Run: headless pygame with SDL's dummy video driver; simulated clock (each Clock.tick advances the game by its frame time, no real sleeping); random seed 0; keys injected as events and as key.get_pressed() state; no mouse input.
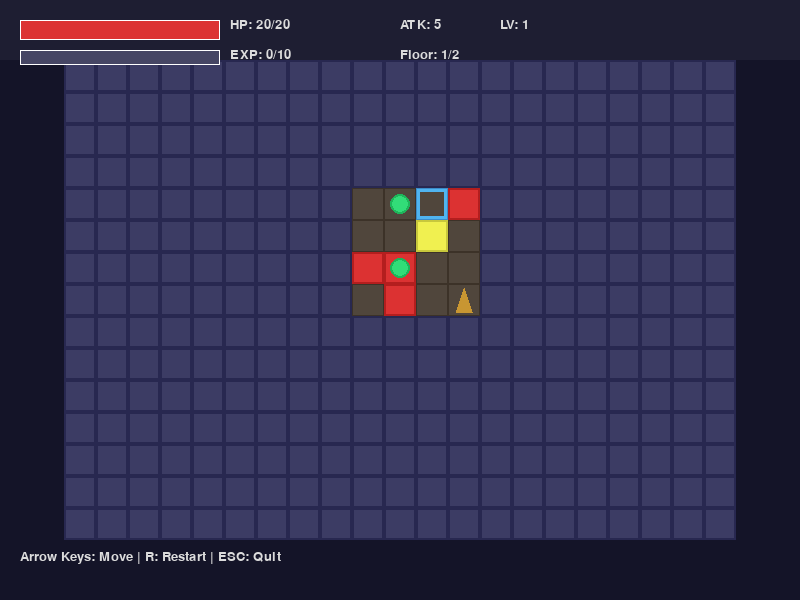
Frame 1 of 4 · flips 1–60 · no input
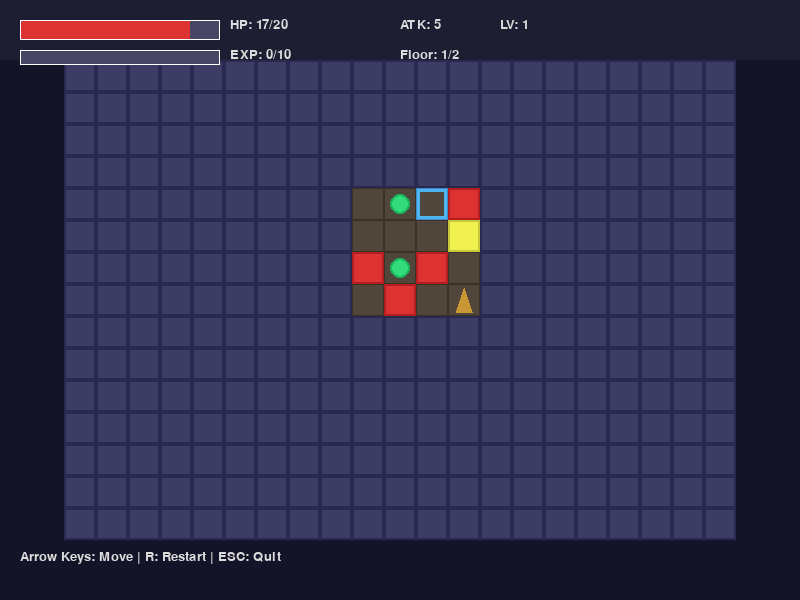
Frame 2 of 4 · flips 61–180 · tapped SPACE, RETURN · held RIGHT (→), D
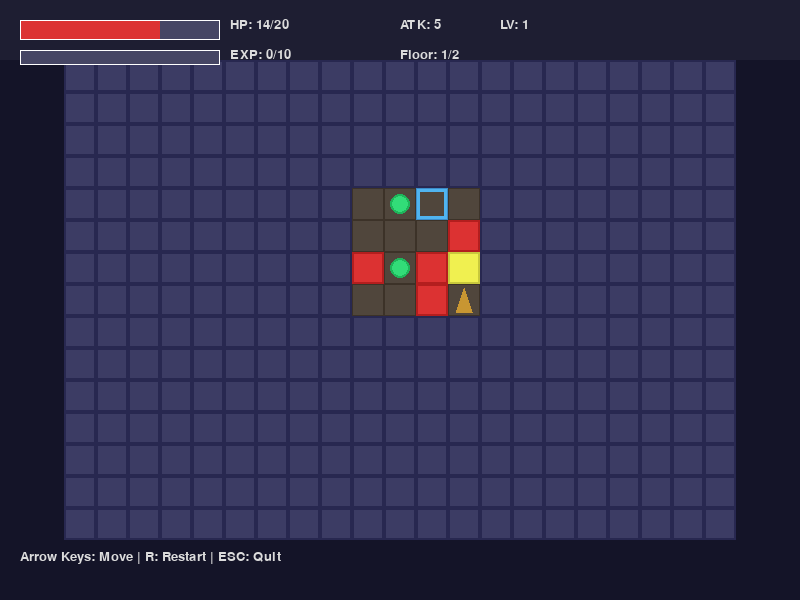
Frame 3 of 4 · flips 181–300 · held DOWN (↓), S
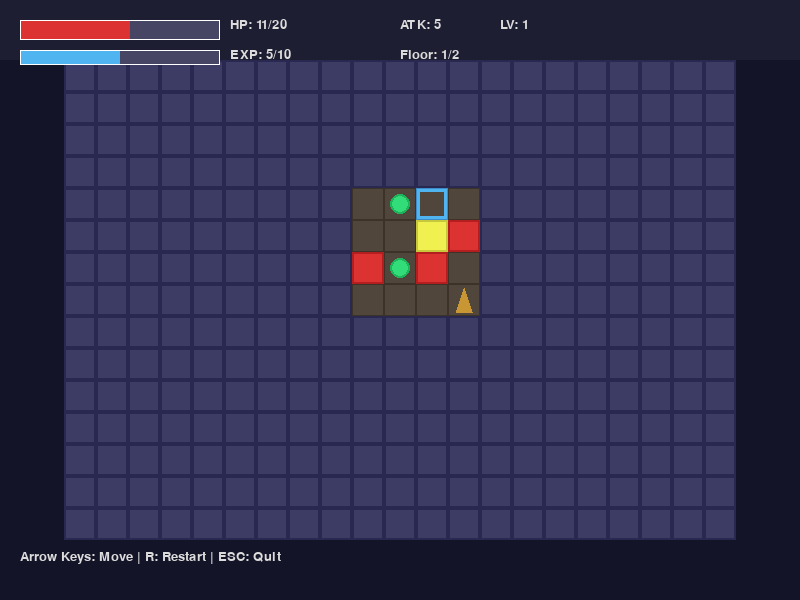
Frame 4 of 4 · flips 301–420 · held LEFT (←), A, UP (↑), W

The pygame program that drew these frames:

import pygame
import random
import sys

# 初始化设置
pygame.init()
WIDTH, HEIGHT = 800, 600
GRID_WIDTH, GRID_HEIGHT = 21, 15
TILE_SIZE = 32
MAP_WIDTH, MAP_HEIGHT = GRID_WIDTH * TILE_SIZE, GRID_HEIGHT * TILE_SIZE
MAP_X, MAP_Y = (WIDTH - MAP_WIDTH) // 2, (HEIGHT - MAP_HEIGHT) // 2
FPS = 60
SEED = 42
random.seed(SEED)

# 颜色定义 - 符合可区分要求
COLOR_BG = (20, 20, 40)
COLOR_WALL = (60, 60, 100)
COLOR_FLOOR = (80, 70, 60)
COLOR_PLAYER = (240, 240, 80)
COLOR_ENEMY = (220, 50, 50)
COLOR_POTION = (50, 220, 120)
COLOR_WEAPON = (200, 150, 50)
COLOR_EXIT = (80, 180, 240)
COLOR_HUD_BG = (30, 30, 50, 200)
COLOR_HUD_TEXT = (220, 220, 220)
COLOR_WHITE = (255, 255, 255)
COLOR_GAME_OVER_BG = (0, 0, 0, 180)
COLOR_STATUS_BAR = (70, 70, 100)

# 游戏常量
PLAYER_HP_INIT = 20
PLAYER_ATK_INIT = 5
PLAYER_LV_INIT = 1
PLAYER_EXP_INIT = 0
ENEMY_HP_INIT = 8
ENEMY_ATK_INIT = 3
ENEMY_COUNT = 4
POTION_COUNT = 2
WEAPON_COUNT = 1
POTION_HEAL = 8
WEAPON_BONUS = 2
EXP_PER_KILL = 5
EXP_TO_LEVEL = 10
LEVEL_HP_BONUS = 5
LEVEL_ATK_BONUS = 1

# 游戏状态枚举
class GameState:
    PLAYING = 0
    GAME_OVER = 1
    VICTORY = 2

def generate_map():
    """生成包含房间和走廊的地牢地图"""
    # 创建全墙地图
    grid = [[1 for _ in range(GRID_WIDTH)] for _ in range(GRID_HEIGHT)]
    rooms = []
    
    # 生成房间
    for _ in range(6):
        room_width = random.randint(4, 7)
        room_height = random.randint(4,10)
        x = random.randint(1, GRID_WIDTH - room_width - 1)
        y = random.randint(1, GRID_HEIGHT - room_height - 1)
        
        # 检查房间重叠
        overlap = False
        for rx, ry, rw, rh in rooms:
            if not (x + room_width < rx - 1 or x > rx + rw + 1 or 
                    y + room_height < ry - 1 or y > ry + rh + 1):
                overlap = True
                break
        
        if not overlap:
            rooms.append((x, y, room_width, room_height))
            for dy in range(room_height):
                for dx in range(room_width):
                    grid[y + dy][x + dx] = 0
    
    # 连接房间
    for i in range(len(rooms) - 1):
        x1, y1, w1, h1 = rooms[i]
        x2, y2, w2, h2 = rooms[i + 1]
        
        center_x1, center_y1 = x1 + w1 // 2, y1 + h1 // 2
        center_x2, center_y2 = x2 + w2 // 2, y2 + h2 // 2
        
        # 水平走廊
        step_x = 1 if center_x2 > center_x1 else -1
        for x in range(center_x1, center_x2 + step_x, step_x):
            if 0 <= x < GRID_WIDTH:
                grid[center_y1][x] = 0
        
        # 垂直走廊
        step_y = 1 if center_y2 > center_y1 else -1
        for y in range(center_y1, center_y2 + step_y, step_y):
            if 0 <= y < GRID_HEIGHT:
                if 0 <= center_x2 < GRID_WIDTH:
                    grid[y][center_x2] = 0
    
    return grid

def find_empty_tile(grid):
    """在地板上找到随机空位置"""
    while True:
        x = random.randint(0, GRID_WIDTH - 1)
        y = random.randint(0, GRID_HEIGHT - 1)
        if grid[y][x] == 0:
            return (x, y)

class Player:
    def __init__(self, x, y):
        self.x = x
        self.y = y
        self.max_hp = PLAYER_HP_INIT
        self.hp = self.max_hp
        self.atk = PLAYER_ATK_INIT
        self.lv = PLAYER_LV_INIT
        self.exp = PLAYER_EXP_INIT
        self.turn = True
        
    def move(self, dx, dy, grid, entities):
        """玩家移动"""
        new_x, new_y = self.x + dx, self.y + dy
        
        # 检查边界和墙壁
        if not (0 <= new_x < GRID_WIDTH and 0 <= new_y < GRID_HEIGHT):
            return False
        if grid[new_y][new_x] == 1:
            return False
        
        self.x, self.y = new_x, new_y
        self.turn = False
        return True
    
    def attack(self, enemy):
        """攻击敌人"""
        damage = self.atk
        enemy.hp -= damage
        return damage
    
    def take_damage(self, damage):
        """受到伤害"""
        self.hp -= damage
        if self.hp < 0:
            self.hp = 0
    
    def heal(self, amount):
        """恢复生命值"""
        self.hp += amount
        if self.hp > self.max_hp:
            self.hp = self.max_hp
    
    def gain_exp(self, amount):
        """获得经验"""
        self.exp += amount
        if self.exp >= EXP_TO_LEVEL:
            self.level_up()
    
    def level_up(self):
        """升级"""
        self.lv += 1
        self.exp = max(0, self.exp - EXP_TO_LEVEL)
        self.max_hp += LEVEL_HP_BONUS
        self.hp = self.max_hp
        self.atk += LEVEL_ATK_BONUS

class Enemy:
    def __init__(self, x, y, enemy_id):
        self.x = x
        self.y = y
        self.id = enemy_id
        self.max_hp = ENEMY_HP_INIT
        self.hp = self.max_hp
        self.atk = ENEMY_ATK_INIT
    
    def move_towards(self, target_x, target_y, grid, entities):
        """向玩家移动"""
        dx, dy = 0, 0
        
        # 简单AI：优先移动更接近玩家的方向
        if abs(self.x - target_x) > abs(self.y - target_y):
            if self.x < target_x:
                dx = 1
            elif self.x > target_x:
                dx = -1
        else:
            if self.y < target_y:
                dy = 1
            elif self.y > target_y:
                dy = -1
        
        new_x, new_y = self.x + dx, self.y + dy
        
        # 检查是否可以移动
        if (0 <= new_x < GRID_WIDTH and 0 <= new_y < GRID_HEIGHT and 
            grid[new_y][new_x] == 0):
            # 检查是否与其他实体重叠
            can_move = True
            for entity in entities:
                if hasattr(entity, 'x') and entity.x == new_x and entity.y == new_y:
                    can_move = False
                    break
            
            if can_move:
                self.x, self.y = new_x, new_y

class Potion:
    def __init__(self, x, y, potion_id):
        self.x = x
        self.y = y
        self.id = potion_id

class Weapon:
    def __init__(self, x, y):
        self.x = x
        self.y = y

class Exit:
    def __init__(self, x, y):
        self.x = x
        self.y = y

class Game:
    def __init__(self):
        self.screen = pygame.display.set_mode((WIDTH, HEIGHT))
        pygame.display.set_caption("Roguelike Dungeon Hard")
        self.clock = pygame.time.Clock()
        self.font = pygame.font.SysFont('Arial', 20)
        self.big_font = pygame.font.SysFont('Arial', 40)
        self.reset()
    
    def reset(self):
        """重置游戏"""
        self.state = GameState.PLAYING
        self.floor = 1
        self.generate_level()
    
    def generate_level(self):
        """生成新的一层"""
        self.grid = generate_map()
        self.entities = []
        self.enemies = []
        self.potions = []
        
        # 放置玩家
        if self.floor == 1:
            player_pos = find_empty_tile(self.grid)
            self.player = Player(player_pos[0], player_pos[1])
        else:
            # 保持玩家属性，但重新放置位置
            player_pos = find_empty_tile(self.grid)
            self.player.x, self.player.y = player_pos[0], player_pos[1]
        
        # 放置敌人
        for i in range(ENEMY_COUNT):
            pos = find_empty_tile(self.grid)
            enemy = Enemy(pos[0], pos[1], i)
            self.enemies.append(enemy)
            self.entities.append(enemy)
        
        # 放置药水
        for i in range(POTION_COUNT):
            pos = find_empty_tile(self.grid)
            potion = Potion(pos[0], pos[1], i)
            self.potions.append(potion)
            self.entities.append(potion)
        
        # 放置武器
        weapon_pos = find_empty_tile(self.grid)
        self.weapon = Weapon(weapon_pos[0], weapon_pos[1])
        self.entities.append(self.weapon)
        
        # 放置出口
        exit_pos = find_empty_tile(self.grid)
        self.exit = Exit(exit_pos[0], exit_pos[1])
        self.entities.append(self.exit)
        
        # 重置玩家回合
        self.player.turn = True
    
    def handle_events(self):
        """处理输入事件"""
        for event in pygame.event.get():
            if event.type == pygame.QUIT:
                pygame.quit()
                sys.exit()
            
            if event.type == pygame.KEYDOWN:
                if event.key == pygame.K_ESCAPE:
                    pygame.quit()
                    sys.exit()
                
                if event.key == pygame.K_r and self.state != GameState.PLAYING:
                    self.reset()
                    return
                
                if self.state == GameState.PLAYING and self.player.turn:
                    moved = False
                    if event.key == pygame.K_UP:
                        moved = self.player.move(0, -1, self.grid, self.entities)
                    elif event.key == pygame.K_DOWN:
                        moved = self.player.move(0, 1, self.grid, self.entities)
                    elif event.key == pygame.K_LEFT:
                        moved = self.player.move(-1, 0, self.grid, self.entities)
                    elif event.key == pygame.K_RIGHT:
                        moved = self.player.move(1, 0, self.grid, self.entities)
                    
                    if moved:
                        self.handle_player_action()
    
    def handle_player_action(self):
        """处理玩家行动后的逻辑"""
        # 检查是否拾取道具
        for entity in self.entities[:]:
            if entity.x == self.player.x and entity.y == self.player.y:
                if isinstance(entity, Potion):
                    self.player.heal(POTION_HEAL)
                    self.entities.remove(entity)
                    self.potions.remove(entity)
                elif isinstance(entity, Weapon):
                    self.player.atk += WEAPON_BONUS
                    self.entities.remove(entity)
                elif isinstance(entity, Exit):
                    self.floor += 1
                    if self.floor > 2:
                        self.state = GameState.VICTORY
                    else:
                        self.generate_level()
                    return
        
        # 检查是否与敌人相邻并攻击
        for enemy in self.enemies[:]:
            if (abs(enemy.x - self.player.x) + abs(enemy.y - self.player.y) == 1 and
                enemy.hp > 0):
                damage = self.player.attack(enemy)
                if enemy.hp <= 0:
                    self.player.gain_exp(EXP_PER_KILL)
                    self.entities.remove(enemy)
                    self.enemies.remove(enemy)
        
        # 敌人回合
        self.enemy_turn()
        
        # 重置玩家回合
        self.player.turn = True
        
        # 检查游戏结束
        if self.player.hp <= 0:
            self.state = GameState.GAME_OVER
    
    def enemy_turn(self):
        """敌人行动回合"""
        for enemy in self.enemies:
            if enemy.hp > 0:
                # 检查是否与玩家相邻
                if abs(enemy.x - self.player.x) + abs(enemy.y - self.player.y) == 1:
                    # 攻击玩家
                    self.player.take_damage(enemy.atk)
                else:
                    # 向玩家移动
                    enemy.move_towards(self.player.x, self.player.y, self.grid, self.entities)
    
    def draw(self):
        """绘制游戏"""
        self.screen.fill(COLOR_BG)
        
        # 绘制地图
        for y in range(GRID_HEIGHT):
            for x in range(GRID_WIDTH):
                rect = pygame.Rect(
                    MAP_X + x * TILE_SIZE,
                    MAP_Y + y * TILE_SIZE,
                    TILE_SIZE, TILE_SIZE
                )
                
                if self.grid[y][x] == 1:  # 墙壁
                    pygame.draw.rect(self.screen, COLOR_WALL, rect)
                    pygame.draw.rect(self.screen, (40, 40, 80), rect, 2)
                else:  # 地板
                    pygame.draw.rect(self.screen, COLOR_FLOOR, rect)
                    pygame.draw.rect(self.screen, (60, 50, 40), rect, 1)
        
        # 绘制实体
        for entity in self.entities:
            rect = pygame.Rect(
                MAP_X + entity.x * TILE_SIZE,
                MAP_Y + entity.y * TILE_SIZE,
                TILE_SIZE, TILE_SIZE
            )
            
            if isinstance(entity, Player):
                pygame.draw.rect(self.screen, COLOR_PLAYER, rect)
                pygame.draw.rect(self.screen, (200, 200, 60), rect, 2)
            elif isinstance(entity, Enemy):
                pygame.draw.rect(self.screen, COLOR_ENEMY, rect)
                pygame.draw.rect(self.screen, (180, 30, 30), rect, 2)
            elif isinstance(entity, Potion):
                pygame.draw.circle(self.screen, COLOR_POTION, rect.center, TILE_SIZE // 3)
                pygame.draw.circle(self.screen, (30, 180, 90), rect.center, TILE_SIZE // 3, 2)
            elif isinstance(entity, Weapon):
                pygame.draw.polygon(self.screen, COLOR_WEAPON, [
                    (rect.centerx, rect.top + 4),
                    (rect.left + 8, rect.bottom - 4),
                    (rect.right - 8, rect.bottom - 4)
                ])
            elif isinstance(entity, Exit):
                pygame.draw.rect(self.screen, COLOR_EXIT, rect, 4)
                pygame.draw.rect(self.screen, (60, 140, 200), rect, 1)
        
        # 绘制玩家（确保在最上层）
        player_rect = pygame.Rect(
            MAP_X + self.player.x * TILE_SIZE,
            MAP_Y + self.player.y * TILE_SIZE,
            TILE_SIZE, TILE_SIZE
        )
        pygame.draw.rect(self.screen, COLOR_PLAYER, player_rect)
        pygame.draw.rect(self.screen, (200, 200, 60), player_rect, 2)
        
        # 绘制HUD
        self.draw_hud()
        
        # 绘制游戏结束/胜利画面
        if self.state != GameState.PLAYING:
            self.draw_game_over()
        
        pygame.display.flip()
    
    def draw_hud(self):
        """绘制状态栏"""
        # HUD背景
        hud_rect = pygame.Rect(0, 0, WIDTH, MAP_Y)
        pygame.draw.rect(self.screen, COLOR_HUD_BG, hud_rect)
        
        # 状态条
        hp_percent = self.player.hp / self.player.max_hp
        hp_bar_rect = pygame.Rect(20, 20, 200, 20)
        pygame.draw.rect(self.screen, COLOR_STATUS_BAR, hp_bar_rect)
        pygame.draw.rect(self.screen, (220, 50, 50), 
                         (hp_bar_rect.x, hp_bar_rect.y, 
                          int(hp_bar_rect.width * hp_percent), hp_bar_rect.height))
        pygame.draw.rect(self.screen, COLOR_WHITE, hp_bar_rect, 1)
        
        exp_percent = min(self.player.exp / EXP_TO_LEVEL, 1.0)
        exp_bar_rect = pygame.Rect(20, 50, 200, 15)
        pygame.draw.rect(self.screen, COLOR_STATUS_BAR, exp_bar_rect)
        pygame.draw.rect(self.screen, (80, 180, 240), 
                         (exp_bar_rect.x, exp_bar_rect.y, 
                          int(exp_bar_rect.width * exp_percent), exp_bar_rect.height))
        pygame.draw.rect(self.screen, COLOR_WHITE, exp_bar_rect, 1)
        
        # 文本信息
        hp_text = self.font.render(f"HP: {self.player.hp}/{self.player.max_hp}", True, COLOR_HUD_TEXT)
        self.screen.blit(hp_text, (230, 18))
        
        atk_text = self.font.render(f"ATK: {self.player.atk}", True, COLOR_HUD_TEXT)
        self.screen.blit(atk_text, (400, 18))
        
        lv_text = self.font.render(f"LV: {self.player.lv}", True, COLOR_HUD_TEXT)
        self.screen.blit(lv_text, (500, 18))
        
        exp_text = self.font.render(f"EXP: {self.player.exp}/{EXP_TO_LEVEL}", True, COLOR_HUD_TEXT)
        self.screen.blit(exp_text, (230, 48))
        
        floor_text = self.font.render(f"Floor: {self.floor}/2", True, COLOR_HUD_TEXT)
        self.screen.blit(floor_text, (400, 48))
        
        # 控制提示
        controls_text = self.font.render("Arrow Keys: Move | R: Restart | ESC: Quit", True, COLOR_HUD_TEXT)
        self.screen.blit(controls_text, (20, HEIGHT - MAP_Y + 10))
    
    def draw_game_over(self):
        """绘制游戏结束画面"""
        overlay = pygame.Surface((WIDTH, HEIGHT), pygame.SRCALPHA)
        overlay.fill(COLOR_GAME_OVER_BG)
        self.screen.blit(overlay, (0, 0))
        
        if self.state == GameState.GAME_OVER:
            text = self.big_font.render("GAME OVER", True, (220, 50, 50))
        else:
            text = self.big_font.render("VICTORY!", True, (80, 180, 240))
        
        text_rect = text.get_rect(center=(WIDTH // 2, HEIGHT // 2 - 30))
        self.screen.blit(text, text_rect)
        
        restart_text = self.font.render("Press R to Restart", True, COLOR_WHITE)
        restart_rect = restart_text.get_rect(center=(WIDTH // 2, HEIGHT // 2 + 30))
        self.screen.blit(restart_text, restart_rect)
    
    def run(self):
        """运行游戏主循环"""
        while True:
            self.handle_events()
            self.draw()
            self.clock.tick(FPS)

if __name__ == "__main__":
    game = Game()
    game.run()
